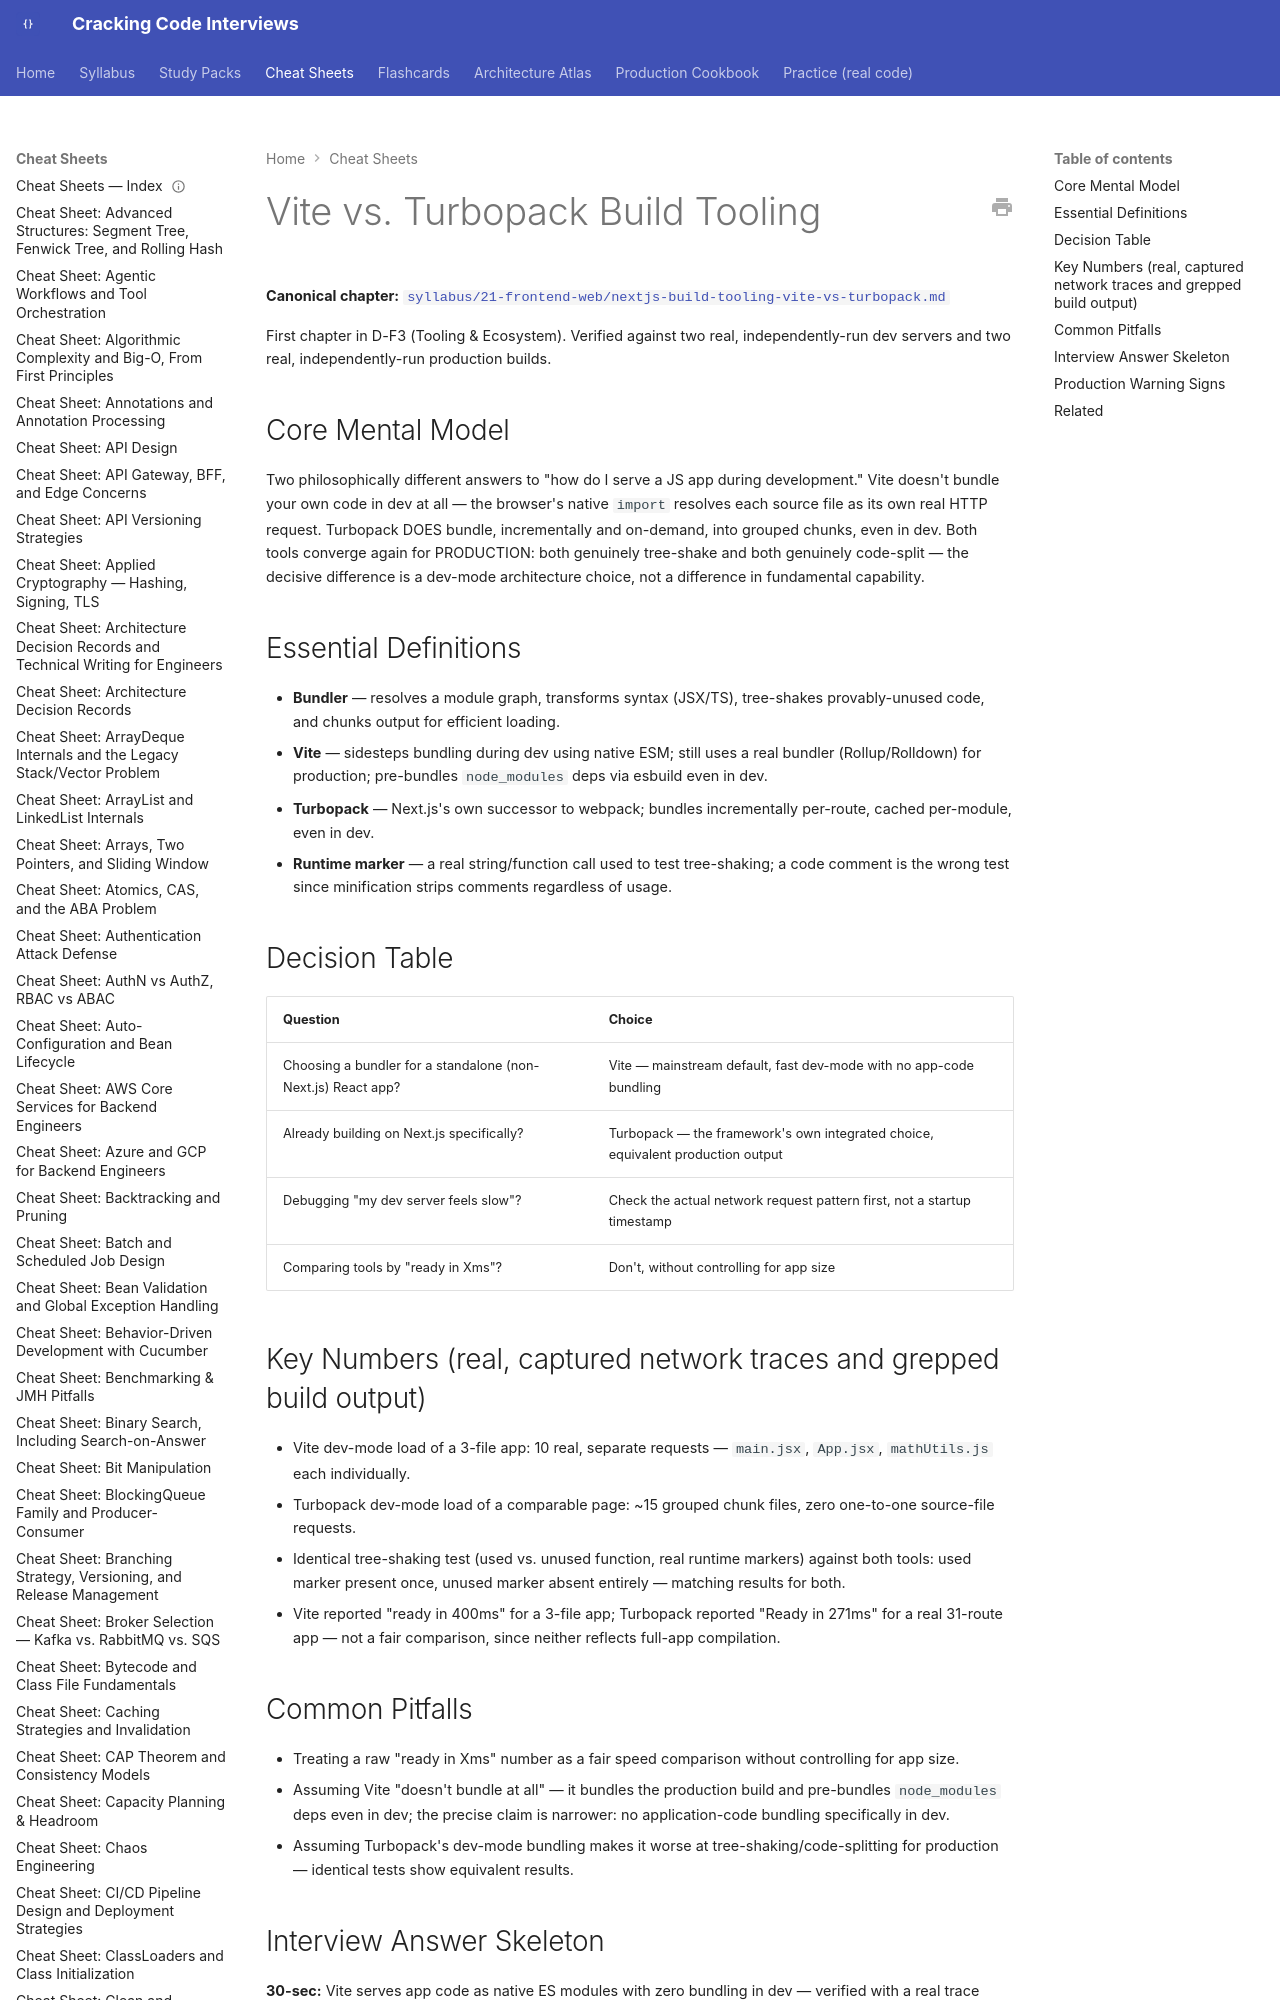

repository: JuanMelendres/cracking-code-interviews · page: cheat-sheets/nextjs-build-tooling-vite-vs-turbopack/index.html · generator: mkdocs

---
title: "Cheat Sheet: Vite vs. Turbopack Build Tooling"
slug: nextjs-build-tooling-vite-vs-turbopack
document_type: cheat-sheet
domain: frontend
topic_id: F-301
tier: Intermediate
canonical: ../syllabus/21-frontend-web/nextjs-build-tooling-vite-vs-turbopack.md
last_updated: 2026-09-03
---

# Vite vs. Turbopack Build Tooling

**Canonical chapter:** [`syllabus/21-frontend-web/nextjs-build-tooling-vite-vs-turbopack.md`](../syllabus/21-frontend-web/nextjs-build-tooling-vite-vs-turbopack.md)

First chapter in D-F3 (Tooling & Ecosystem). Verified against two real, independently-run dev servers and two real, independently-run production builds.
